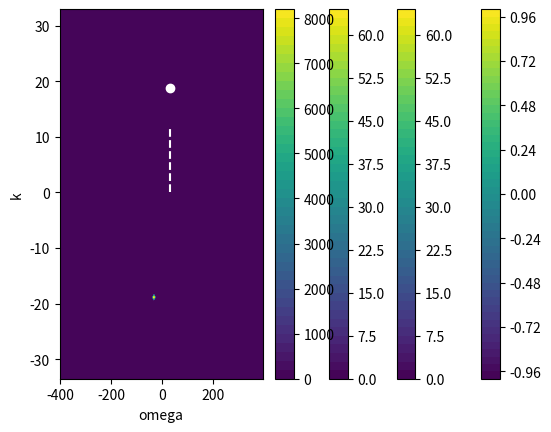

Source code (Python):
import numpy as np
import matplotlib.pyplot as plt
from matplotlib import animation

def plot_2d_animation(x, y, z):
    fig, ax = plt.subplots()
    ax.set_xlim(x.min(), x.max())
    ax.set_ylim(z.min(), z.max())
    line, = ax.plot([], [])
    title = ax.set_title("y = {}".format(y[0]))

    def animate(i):
        line.set_data(x, z[i, :])
        title.set_text("y = {}".format(y[i]))
        return [line, title]

    anim = animation.FuncAnimation(fig, animate, z.shape[0], interval=60)
    plt.show()

def plot_2d_animation(x, y, z):
    pass

tmax = 1
xmax = 12
t = np.linspace(0,tmax,128, endpoint=False)
dt = t[1] - t[0]
x = np.linspace(0,xmax,128, endpoint=False)
dx = x[1] - x[0]

k_resolution = np.pi * 2
k = np.fft.fftshift(np.fft.fftfreq(x.size, dx)) * k_resolution
wavevector = 3 * k_resolution

omega_resolution = 2 * np.pi
omega_vector = np.fft.fftshift(np.fft.fftfreq(t.size, dt)) * omega_resolution
omega = 5 * omega_resolution
print("omega", omega, "k", wavevector)

T, X = np.meshgrid(t, x, indexing='ij')
z = np.sin(wavevector*X+omega*T)


plt.contourf(T, X, z, 50)
plt.colorbar()
plt.xlabel("t")
plt.ylabel("x")
plt.show()


space_fft = np.fft.fftshift(np.fft.fft(z, axis=1), axes=1)
T_SPACE, K = np.meshgrid(t, k, indexing='ij')
plottable_space_fft = (np.abs(space_fft))
plt.contourf(T_SPACE, K, plottable_space_fft, 50)
plt.ylim(k.min(), k.max())
# import ipdb; ipdb.set_trace()
plt.hlines(wavevector, t.min(), t.max(), colors='w', linestyles="--")
plt.colorbar()
plt.xlabel("t")
plt.ylabel("k")
plt.show()


time_fft = np.fft.fftshift(np.fft.fft(z, axis=0), axes=0)
OMEGA, X_TIME = np.meshgrid(omega_vector, x, indexing='ij')
plottable_time_fft = (np.abs(time_fft))
plt.contourf(OMEGA, X_TIME, plottable_time_fft, 50)
plt.vlines(omega, x.min(), x.max(), colors='w', linestyles="--")
plt.colorbar()
plt.xlabel("omega")
plt.ylabel("x")
plt.show()

space_time_fft = np.fft.fftshift(np.fft.fft2(z))
plottable_space_time_fft = (np.abs(space_time_fft))
OMEGA, K = np.meshgrid(omega_vector, k, indexing='ij')
plt.contourf(OMEGA, K, plottable_space_time_fft, 50)
plt.colorbar()
plt.plot([omega], [wavevector], "wo")
plt.xlabel("omega")
plt.ylabel("k")
plt.show()
